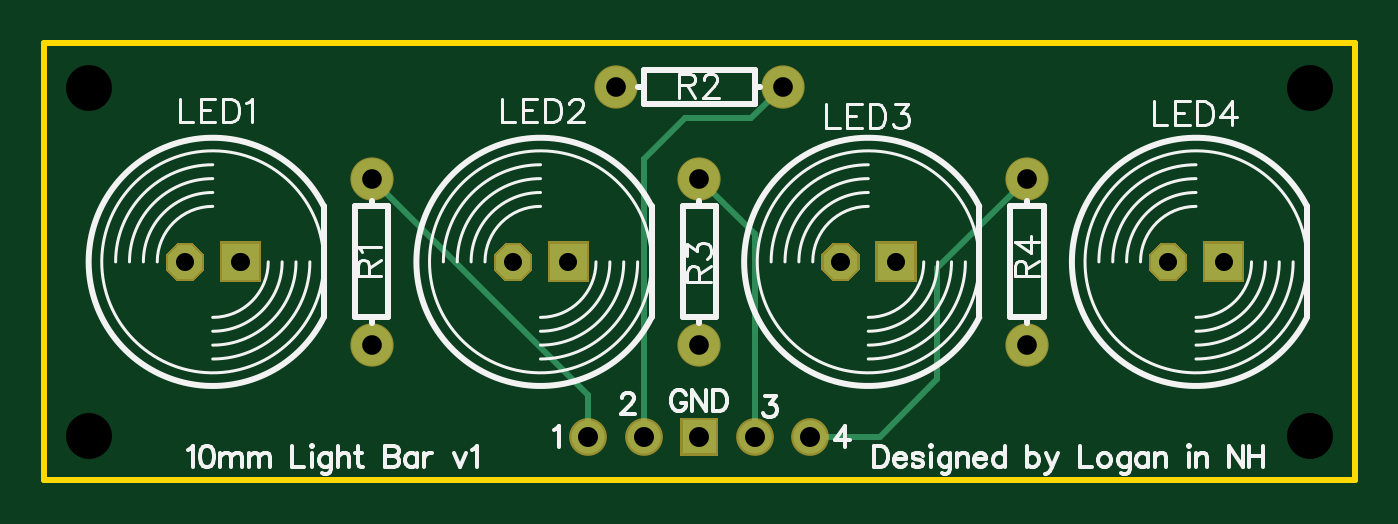
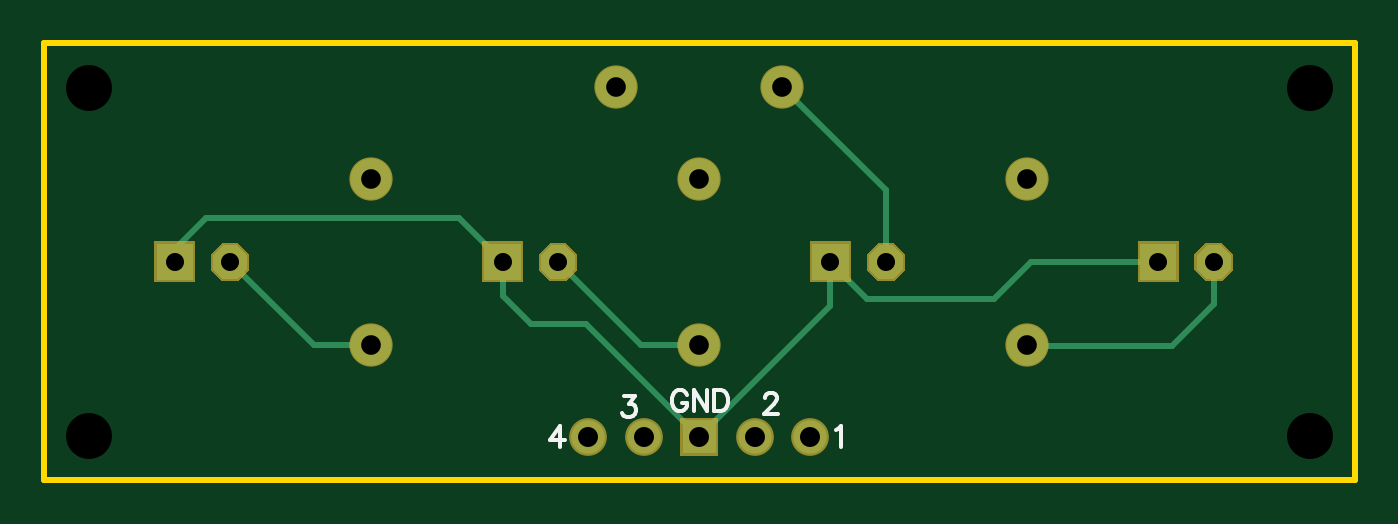
Circuit board: 9 layer files. Board 60.0 x 20.0 mm.
- outline: Gerber_BoardOutline.GKO (400 bytes)
- bottom_copper: Gerber_BottomLayer.GBL (2664 bytes)
- bottom_silk: Gerber_BottomSilkLayer.GBO (2125 bytes)
- bottom_mask: Gerber_BottomSolderMaskLayer.GBS (1917 bytes)
- drill: Gerber_Drill_NPTH.DRL (268 bytes)
- drill: Gerber_Drill_PTH.DRL (753 bytes)
- top_copper: Gerber_TopLayer.GTL (2290 bytes)
- top_silk: Gerber_TopSilkLayer.GTO (20759 bytes)
- top_mask: Gerber_TopSolderMaskLayer.GTS (1914 bytes)

=== outline: Gerber_BoardOutline.GKO ===
G04 Layer: BoardOutline*
G04 EasyEDA v6.4.25, 2022-01-16T12:25:19--5:00*
G04 Gerber Generator version 0.2*
G04 Scale: 100 percent, Rotated: No, Reflected: No *
G04 Dimensions in millimeters *
G04 leading zeros omitted , absolute positions ,4 integer and 5 decimal *
%FSLAX45Y45*%
%MOMM*%

%ADD10C,0.2540*%
D10*
X0Y0D02*
G01*
X6000000Y0D01*
X6000000Y-2000001D01*
X0Y-2000001D01*
X0Y0D01*

%LPD*%
M02*

=== bottom_copper: Gerber_BottomLayer.GBL ===
G04 Layer: BottomLayer*
G04 EasyEDA v6.4.25, 2022-01-16T12:25:19--5:00*
G04 Gerber Generator version 0.2*
G04 Scale: 100 percent, Rotated: No, Reflected: No *
G04 Dimensions in millimeters *
G04 leading zeros omitted , absolute positions ,4 integer and 5 decimal *
%FSLAX45Y45*%
%MOMM*%

%ADD10C,0.2540*%
%ADD12C,1.8796*%
%ADD13C,1.5240*%

%LPD*%
D10*
X3899999Y-1000000D02*
G01*
X4099900Y-800100D01*
X5257800Y-800100D01*
X5399999Y-942299D01*
X5399999Y-1000000D01*
X2999999Y-1799998D02*
G01*
X3517298Y-1282700D01*
X3771900Y-1282700D01*
X3899999Y-1154600D01*
X3899999Y-1000000D01*
X2400000Y-1000000D02*
G01*
X2231600Y-1168400D01*
X1651000Y-1168400D01*
X1482600Y-1000000D01*
X900000Y-1000000D01*
X2999999Y-1799998D02*
G01*
X2400000Y-1200000D01*
X2400000Y-1000000D01*
X4500001Y-1381000D02*
G01*
X4764999Y-1381000D01*
X5145999Y-1000000D01*
X2999999Y-1381000D02*
G01*
X3264999Y-1381000D01*
X3645999Y-1000000D01*
X2146000Y-1000000D02*
G01*
X2146000Y-672998D01*
X2618999Y-199999D01*
X646000Y-1000000D02*
G01*
X646000Y-1192100D01*
X838200Y-1384300D01*
X1496700Y-1384300D01*
X1499999Y-1381000D01*
G36*
X816180Y-916180D02*
G01*
X983820Y-916180D01*
X983820Y-1083820D01*
X816180Y-1083820D01*
G37*
G36*
X723445Y-967920D02*
G01*
X678080Y-922555D01*
X613920Y-922555D01*
X568556Y-967920D01*
X568556Y-1032080D01*
X613920Y-1077445D01*
X678080Y-1077445D01*
X723445Y-1032080D01*
G37*
G36*
X2316180Y-916180D02*
G01*
X2483820Y-916180D01*
X2483820Y-1083820D01*
X2316180Y-1083820D01*
G37*
G36*
X2223444Y-967920D02*
G01*
X2178080Y-922555D01*
X2113920Y-922555D01*
X2068555Y-967920D01*
X2068555Y-1032080D01*
X2113920Y-1077445D01*
X2178080Y-1077445D01*
X2223444Y-1032080D01*
G37*
G36*
X3816179Y-916180D02*
G01*
X3983819Y-916180D01*
X3983819Y-1083820D01*
X3816179Y-1083820D01*
G37*
G36*
X3723444Y-967920D02*
G01*
X3678080Y-922555D01*
X3613919Y-922555D01*
X3568555Y-967920D01*
X3568555Y-1032080D01*
X3613919Y-1077445D01*
X3678080Y-1077445D01*
X3723444Y-1032080D01*
G37*
G36*
X5316179Y-916180D02*
G01*
X5483819Y-916180D01*
X5483819Y-1083820D01*
X5316179Y-1083820D01*
G37*
G36*
X5223443Y-967920D02*
G01*
X5178079Y-922555D01*
X5113919Y-922555D01*
X5068554Y-967920D01*
X5068554Y-1032080D01*
X5113919Y-1077445D01*
X5178079Y-1077445D01*
X5223443Y-1032080D01*
G37*
D12*
G01*
X1499999Y-1381000D03*
G01*
X1499999Y-619000D03*
G01*
X2618999Y-199999D03*
G01*
X3380999Y-199999D03*
G01*
X2999999Y-1381000D03*
G01*
X2999999Y-619000D03*
G01*
X4500001Y-1381000D03*
G01*
X4500001Y-619000D03*
D13*
G01*
X2745999Y-1799998D03*
G36*
X2923799Y-1723798D02*
G01*
X3076199Y-1723798D01*
X3076199Y-1876198D01*
X2923799Y-1876198D01*
G37*
G01*
X3253999Y-1799998D03*
G01*
X3507999Y-1799998D03*
G01*
X2491999Y-1799998D03*
M02*

=== bottom_silk: Gerber_BottomSilkLayer.GBO ===
G04 Layer: BottomSilkLayer*
G04 EasyEDA v6.4.25, 2022-01-16T12:25:19--5:00*
G04 Gerber Generator version 0.2*
G04 Scale: 100 percent, Rotated: No, Reflected: No *
G04 Dimensions in millimeters *
G04 leading zeros omitted , absolute positions ,4 integer and 5 decimal *
%FSLAX45Y45*%
%MOMM*%

%ADD16C,0.2032*%

%LPD*%
D16*
X2374900Y-1771472D02*
G01*
X2365809Y-1766928D01*
X2352172Y-1753290D01*
X2352172Y-1848746D01*
X2700553Y-1623618D02*
G01*
X2700553Y-1619072D01*
X2696009Y-1609981D01*
X2691462Y-1605437D01*
X2682372Y-1600890D01*
X2664190Y-1600890D01*
X2655100Y-1605437D01*
X2650553Y-1609981D01*
X2646009Y-1619072D01*
X2646009Y-1628162D01*
X2650553Y-1637253D01*
X2659646Y-1650890D01*
X2705100Y-1696346D01*
X2641462Y-1696346D01*
X3343709Y-1613590D02*
G01*
X3293709Y-1613590D01*
X3320981Y-1649953D01*
X3307346Y-1649953D01*
X3298253Y-1654500D01*
X3293709Y-1659046D01*
X3289162Y-1672681D01*
X3289162Y-1681772D01*
X3293709Y-1695409D01*
X3302800Y-1704500D01*
X3316437Y-1709046D01*
X3330072Y-1709046D01*
X3343709Y-1704500D01*
X3348253Y-1699953D01*
X3352800Y-1690862D01*
X3637546Y-1753290D02*
G01*
X3683000Y-1816928D01*
X3614818Y-1816928D01*
X3637546Y-1753290D02*
G01*
X3637546Y-1848746D01*
X3056018Y-1610918D02*
G01*
X3060562Y-1601828D01*
X3069653Y-1592737D01*
X3078746Y-1588190D01*
X3096928Y-1588190D01*
X3106018Y-1592737D01*
X3115109Y-1601828D01*
X3119653Y-1610918D01*
X3124200Y-1624553D01*
X3124200Y-1647281D01*
X3119653Y-1660918D01*
X3115109Y-1670009D01*
X3106018Y-1679100D01*
X3096928Y-1683646D01*
X3078746Y-1683646D01*
X3069653Y-1679100D01*
X3060562Y-1670009D01*
X3056018Y-1660918D01*
X3056018Y-1647281D01*
X3078746Y-1647281D02*
G01*
X3056018Y-1647281D01*
X3026018Y-1588190D02*
G01*
X3026018Y-1683646D01*
X3026018Y-1588190D02*
G01*
X2962381Y-1683646D01*
X2962381Y-1588190D02*
G01*
X2962381Y-1683646D01*
X2932381Y-1588190D02*
G01*
X2932381Y-1683646D01*
X2932381Y-1588190D02*
G01*
X2900563Y-1588190D01*
X2886928Y-1592737D01*
X2877835Y-1601828D01*
X2873291Y-1610918D01*
X2868744Y-1624553D01*
X2868744Y-1647281D01*
X2873291Y-1660918D01*
X2877835Y-1670009D01*
X2886928Y-1679100D01*
X2900563Y-1683646D01*
X2932381Y-1683646D01*
M02*

=== bottom_mask: Gerber_BottomSolderMaskLayer.GBS ===
G04 Layer: BottomSolderMaskLayer*
G04 EasyEDA v6.4.25, 2022-01-16T12:25:19--5:00*
G04 Gerber Generator version 0.2*
G04 Scale: 100 percent, Rotated: No, Reflected: No *
G04 Dimensions in millimeters *
G04 leading zeros omitted , absolute positions ,4 integer and 5 decimal *
%FSLAX45Y45*%
%MOMM*%

%ADD19C,1.9812*%
%ADD20C,1.7272*%

%LPD*%
G36*
X805942Y-1093978D02*
G01*
X805942Y-906018D01*
X993902Y-906018D01*
X993902Y-1093978D01*
G37*
G36*
X609600Y-1087628D02*
G01*
X558292Y-1036320D01*
X558292Y-963676D01*
X609600Y-912368D01*
X682244Y-912368D01*
X733552Y-963676D01*
X733552Y-1036320D01*
X682244Y-1087628D01*
G37*
G36*
X2306065Y-1093978D02*
G01*
X2306065Y-906018D01*
X2494025Y-906018D01*
X2494025Y-1093978D01*
G37*
G36*
X2109724Y-1087628D02*
G01*
X2058415Y-1036320D01*
X2058415Y-963676D01*
X2109724Y-912368D01*
X2182368Y-912368D01*
X2233675Y-963676D01*
X2233675Y-1036320D01*
X2182368Y-1087628D01*
G37*
G36*
X3805936Y-1093978D02*
G01*
X3805936Y-906018D01*
X3993895Y-906018D01*
X3993895Y-1093978D01*
G37*
G36*
X3609593Y-1087628D02*
G01*
X3558286Y-1036320D01*
X3558286Y-963676D01*
X3609593Y-912368D01*
X3682238Y-912368D01*
X3733545Y-963676D01*
X3733545Y-1036320D01*
X3682238Y-1087628D01*
G37*
G36*
X5306059Y-1093978D02*
G01*
X5306059Y-906018D01*
X5494020Y-906018D01*
X5494020Y-1093978D01*
G37*
G36*
X5109718Y-1087628D02*
G01*
X5058409Y-1036320D01*
X5058409Y-963676D01*
X5109718Y-912368D01*
X5182361Y-912368D01*
X5233670Y-963676D01*
X5233670Y-1036320D01*
X5182361Y-1087628D01*
G37*
D19*
G01*
X1499999Y-1381000D03*
G01*
X1499999Y-619000D03*
G01*
X2618999Y-199999D03*
G01*
X3380999Y-199999D03*
G01*
X2999999Y-1381000D03*
G01*
X2999999Y-619000D03*
G01*
X4500001Y-1381000D03*
G01*
X4500001Y-619000D03*
D20*
G01*
X2745999Y-1799998D03*
G36*
X2913634Y-1886457D02*
G01*
X2913634Y-1713737D01*
X3086354Y-1713737D01*
X3086354Y-1886457D01*
G37*
G01*
X3253999Y-1799998D03*
G01*
X3507999Y-1799998D03*
G01*
X2491999Y-1799998D03*
M02*

=== drill: Gerber_Drill_NPTH.DRL ===
M48
METRIC,LZ,000.000
;FILE_FORMAT=3:3
;TYPE=NON_PLATED
;Layer: Drill NPTH
;EasyEDA v6.4.25, 2022-01-16T12:25:19--5:00
;10
;Gerber Generator version 0.2
;Holesize 1 = 2.101 mm
T01C2.101
%
G05
G90
T01
X002055Y-002050
X002055Y-017950
X057950Y-017950
X057950Y-002050
M30

=== drill: Gerber_Drill_PTH.DRL (753 bytes, source withheld) ===
=== top_copper: Gerber_TopLayer.GTL ===
G04 Layer: TopLayer*
G04 EasyEDA v6.4.25, 2022-01-16T12:25:19--5:00*
G04 Gerber Generator version 0.2*
G04 Scale: 100 percent, Rotated: No, Reflected: No *
G04 Dimensions in millimeters *
G04 leading zeros omitted , absolute positions ,4 integer and 5 decimal *
%FSLAX45Y45*%
%MOMM*%

%ADD10C,0.2540*%
%ADD12C,1.8796*%
%ADD13C,1.5240*%

%LPD*%
D10*
X3507999Y-1799998D02*
G01*
X3826101Y-1799998D01*
X4089400Y-1536700D01*
X4089400Y-1029601D01*
X4500001Y-619000D01*
X3253999Y-1799998D02*
G01*
X3253999Y-873000D01*
X2999999Y-619000D01*
X2745999Y-1799998D02*
G01*
X2745999Y-530600D01*
X2933700Y-342900D01*
X3238098Y-342900D01*
X3380999Y-199999D01*
X2491999Y-1799998D02*
G01*
X2491999Y-1611000D01*
X1499999Y-619000D01*
G36*
X816180Y-916180D02*
G01*
X983820Y-916180D01*
X983820Y-1083820D01*
X816180Y-1083820D01*
G37*
G36*
X723445Y-967920D02*
G01*
X678080Y-922555D01*
X613920Y-922555D01*
X568556Y-967920D01*
X568556Y-1032080D01*
X613920Y-1077445D01*
X678080Y-1077445D01*
X723445Y-1032080D01*
G37*
G36*
X2316180Y-916180D02*
G01*
X2483820Y-916180D01*
X2483820Y-1083820D01*
X2316180Y-1083820D01*
G37*
G36*
X2223444Y-967920D02*
G01*
X2178080Y-922555D01*
X2113920Y-922555D01*
X2068555Y-967920D01*
X2068555Y-1032080D01*
X2113920Y-1077445D01*
X2178080Y-1077445D01*
X2223444Y-1032080D01*
G37*
G36*
X3816179Y-916180D02*
G01*
X3983819Y-916180D01*
X3983819Y-1083820D01*
X3816179Y-1083820D01*
G37*
G36*
X3723444Y-967920D02*
G01*
X3678080Y-922555D01*
X3613919Y-922555D01*
X3568555Y-967920D01*
X3568555Y-1032080D01*
X3613919Y-1077445D01*
X3678080Y-1077445D01*
X3723444Y-1032080D01*
G37*
G36*
X5316179Y-916180D02*
G01*
X5483819Y-916180D01*
X5483819Y-1083820D01*
X5316179Y-1083820D01*
G37*
G36*
X5223443Y-967920D02*
G01*
X5178079Y-922555D01*
X5113919Y-922555D01*
X5068554Y-967920D01*
X5068554Y-1032080D01*
X5113919Y-1077445D01*
X5178079Y-1077445D01*
X5223443Y-1032080D01*
G37*
D12*
G01*
X1499999Y-1381000D03*
G01*
X1499999Y-619000D03*
G01*
X2618999Y-199999D03*
G01*
X3380999Y-199999D03*
G01*
X2999999Y-1381000D03*
G01*
X2999999Y-619000D03*
G01*
X4500001Y-1381000D03*
G01*
X4500001Y-619000D03*
D13*
G01*
X2745999Y-1799998D03*
G36*
X2923799Y-1723798D02*
G01*
X3076199Y-1723798D01*
X3076199Y-1876198D01*
X2923799Y-1876198D01*
G37*
G01*
X3253999Y-1799998D03*
G01*
X3507999Y-1799998D03*
G01*
X2491999Y-1799998D03*
M02*

=== top_silk: Gerber_TopSilkLayer.GTO (20759 bytes, source omitted) ===
=== top_mask: Gerber_TopSolderMaskLayer.GTS ===
G04 Layer: TopSolderMaskLayer*
G04 EasyEDA v6.4.25, 2022-01-16T12:25:19--5:00*
G04 Gerber Generator version 0.2*
G04 Scale: 100 percent, Rotated: No, Reflected: No *
G04 Dimensions in millimeters *
G04 leading zeros omitted , absolute positions ,4 integer and 5 decimal *
%FSLAX45Y45*%
%MOMM*%

%ADD19C,1.9812*%
%ADD20C,1.7272*%

%LPD*%
G36*
X805942Y-1093978D02*
G01*
X805942Y-906018D01*
X993902Y-906018D01*
X993902Y-1093978D01*
G37*
G36*
X609600Y-1087628D02*
G01*
X558292Y-1036320D01*
X558292Y-963676D01*
X609600Y-912368D01*
X682244Y-912368D01*
X733552Y-963676D01*
X733552Y-1036320D01*
X682244Y-1087628D01*
G37*
G36*
X2306065Y-1093978D02*
G01*
X2306065Y-906018D01*
X2494025Y-906018D01*
X2494025Y-1093978D01*
G37*
G36*
X2109724Y-1087628D02*
G01*
X2058415Y-1036320D01*
X2058415Y-963676D01*
X2109724Y-912368D01*
X2182368Y-912368D01*
X2233675Y-963676D01*
X2233675Y-1036320D01*
X2182368Y-1087628D01*
G37*
G36*
X3805936Y-1093978D02*
G01*
X3805936Y-906018D01*
X3993895Y-906018D01*
X3993895Y-1093978D01*
G37*
G36*
X3609593Y-1087628D02*
G01*
X3558286Y-1036320D01*
X3558286Y-963676D01*
X3609593Y-912368D01*
X3682238Y-912368D01*
X3733545Y-963676D01*
X3733545Y-1036320D01*
X3682238Y-1087628D01*
G37*
G36*
X5306059Y-1093978D02*
G01*
X5306059Y-906018D01*
X5494020Y-906018D01*
X5494020Y-1093978D01*
G37*
G36*
X5109718Y-1087628D02*
G01*
X5058409Y-1036320D01*
X5058409Y-963676D01*
X5109718Y-912368D01*
X5182361Y-912368D01*
X5233670Y-963676D01*
X5233670Y-1036320D01*
X5182361Y-1087628D01*
G37*
D19*
G01*
X1499999Y-1381000D03*
G01*
X1499999Y-619000D03*
G01*
X2618999Y-199999D03*
G01*
X3380999Y-199999D03*
G01*
X2999999Y-1381000D03*
G01*
X2999999Y-619000D03*
G01*
X4500001Y-1381000D03*
G01*
X4500001Y-619000D03*
D20*
G01*
X2745999Y-1799998D03*
G36*
X2913634Y-1886457D02*
G01*
X2913634Y-1713737D01*
X3086354Y-1713737D01*
X3086354Y-1886457D01*
G37*
G01*
X3253999Y-1799998D03*
G01*
X3507999Y-1799998D03*
G01*
X2491999Y-1799998D03*
M02*

